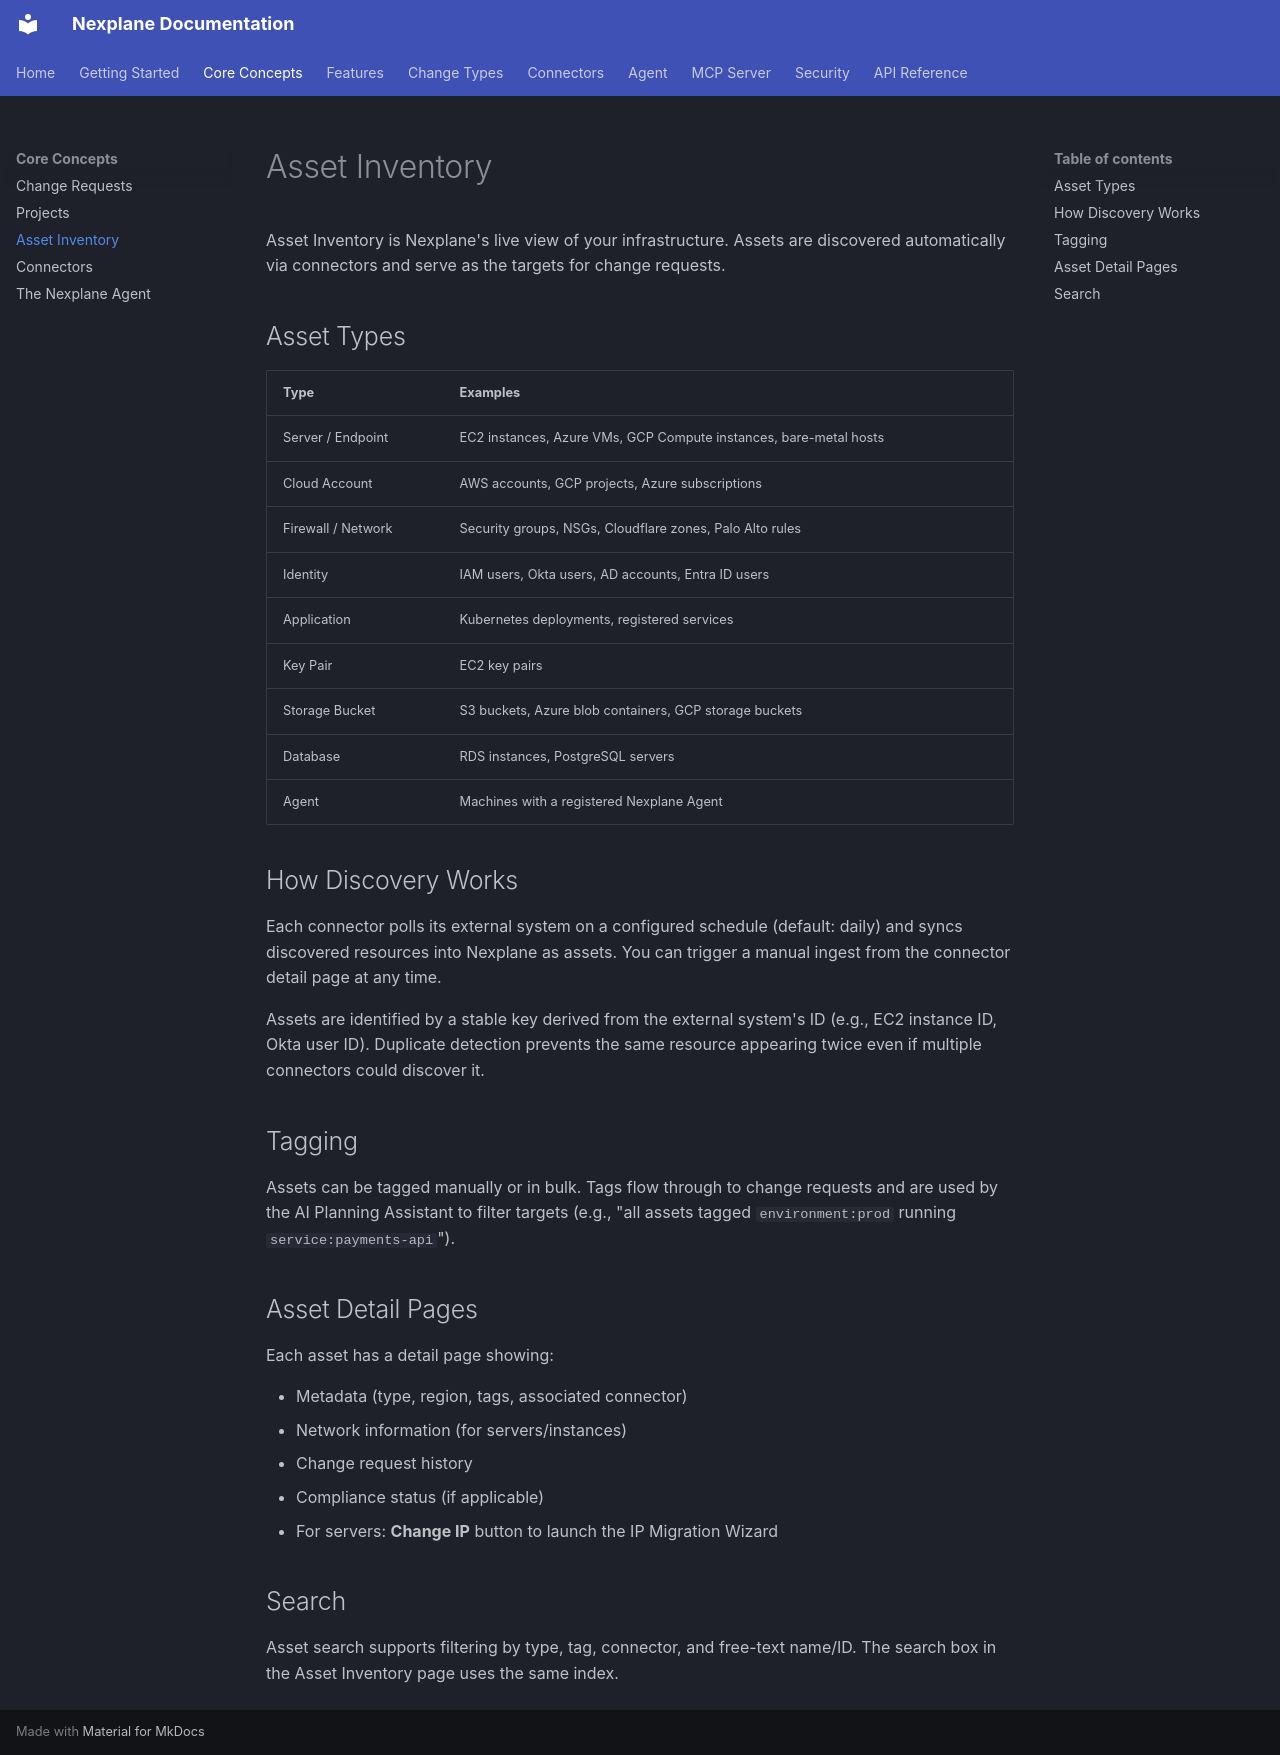

repository: youbetyourballs/nexplane-docs · page: concepts/asset-inventory/index.html · generator: mkdocs

# Asset Inventory

Asset Inventory is Nexplane's live view of your infrastructure. Assets are discovered automatically via connectors and serve as the targets for change requests.

## Asset Types

| Type | Examples |
|------|---------|
| Server / Endpoint | EC2 instances, Azure VMs, GCP Compute instances, bare-metal hosts |
| Cloud Account | AWS accounts, GCP projects, Azure subscriptions |
| Firewall / Network | Security groups, NSGs, Cloudflare zones, Palo Alto rules |
| Identity | IAM users, Okta users, AD accounts, Entra ID users |
| Application | Kubernetes deployments, registered services |
| Key Pair | EC2 key pairs |
| Storage Bucket | S3 buckets, Azure blob containers, GCP storage buckets |
| Database | RDS instances, PostgreSQL servers |
| Agent | Machines with a registered Nexplane Agent |

## How Discovery Works

Each connector polls its external system on a configured schedule (default: daily) and syncs discovered resources into Nexplane as assets. You can trigger a manual ingest from the connector detail page at any time.

Assets are identified by a stable key derived from the external system's ID (e.g., EC2 instance ID, Okta user ID). Duplicate detection prevents the same resource appearing twice even if multiple connectors could discover it.

## Tagging

Assets can be tagged manually or in bulk. Tags flow through to change requests and are used by the AI Planning Assistant to filter targets (e.g., "all assets tagged `environment:prod` running `service:payments-api`").

## Asset Detail Pages

Each asset has a detail page showing:

- Metadata (type, region, tags, associated connector)
- Network information (for servers/instances)
- Change request history
- Compliance status (if applicable)
- For servers: **Change IP** button to launch the IP Migration Wizard

## Search

Asset search supports filtering by type, tag, connector, and free-text name/ID. The search box in the Asset Inventory page uses the same index.
